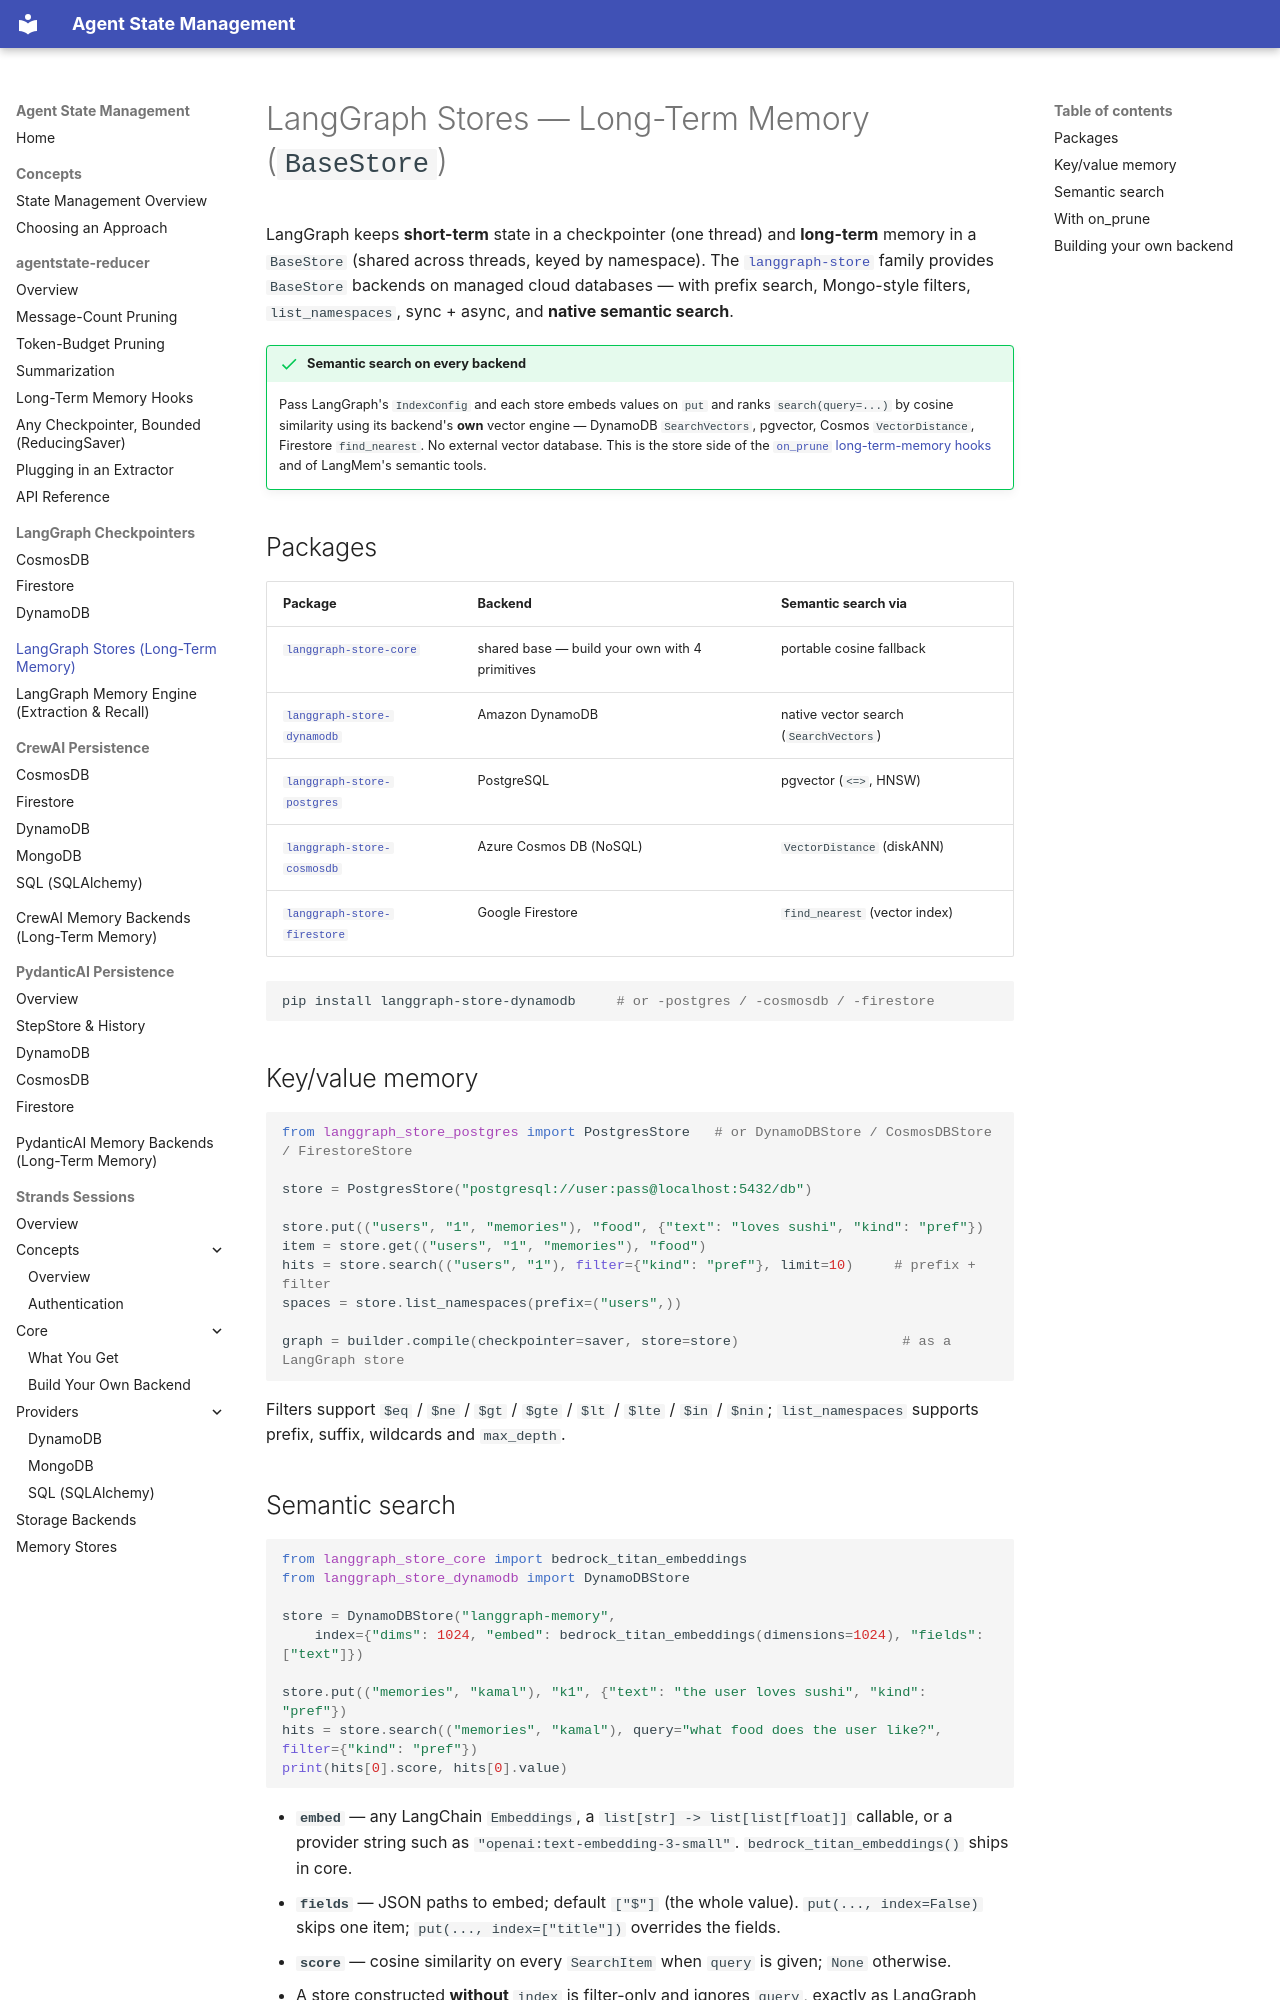

repository: skamalj/agentstate-reducer · page: langgraph/stores/index.html · generator: mkdocs

# LangGraph Stores — Long-Term Memory (`BaseStore`)

LangGraph keeps **short-term** state in a checkpointer (one thread) and **long-term** memory in a `BaseStore` (shared across threads, keyed by namespace). The [`langgraph-store`](https://github.com/skamalj/langgraph-store) family provides `BaseStore` backends on managed cloud databases — with prefix search, Mongo-style filters, `list_namespaces`, sync + async, and **native semantic search**.

!!! success "Semantic search on every backend"
    Pass LangGraph's `IndexConfig` and each store embeds values on `put` and ranks `search(query=...)` by cosine similarity using its backend's **own** vector engine — DynamoDB `SearchVectors`, pgvector, Cosmos `VectorDistance`, Firestore `find_nearest`. No external vector database. This is the store side of the [`on_prune` long-term-memory hooks](../reducer/long-term-memory.md) and of LangMem's semantic tools.

## Packages

| Package | Backend | Semantic search via |
|---|---|---|
| [`langgraph-store-core`](https://pypi.org/project/langgraph-store-core/) | shared base — build your own with 4 primitives | portable cosine fallback |
| [`langgraph-store-dynamodb`](https://pypi.org/project/langgraph-store-dynamodb/) | Amazon DynamoDB | native vector search (`SearchVectors`) |
| [`langgraph-store-postgres`](https://pypi.org/project/langgraph-store-postgres/) | PostgreSQL | pgvector (`<=>`, HNSW) |
| [`langgraph-store-cosmosdb`](https://pypi.org/project/langgraph-store-cosmosdb/) | Azure Cosmos DB (NoSQL) | `VectorDistance` (diskANN) |
| [`langgraph-store-firestore`](https://pypi.org/project/langgraph-store-firestore/) | Google Firestore | `find_nearest` (vector index) |

```bash
pip install langgraph-store-dynamodb     # or -postgres / -cosmosdb / -firestore
```

## Key/value memory

```python
from langgraph_store_postgres import PostgresStore   # or DynamoDBStore / CosmosDBStore / FirestoreStore

store = PostgresStore("postgresql://user:pass@localhost:5432/db")

store.put(("users", "1", "memories"), "food", {"text": "loves sushi", "kind": "pref"})
item = store.get(("users", "1", "memories"), "food")
hits = store.search(("users", "1"), filter={"kind": "pref"}, limit=10)     # prefix + filter
spaces = store.list_namespaces(prefix=("users",))

graph = builder.compile(checkpointer=saver, store=store)                    # as a LangGraph store
```

Filters support `$eq` / `$ne` / `$gt` / `$gte` / `$lt` / `$lte` / `$in` / `$nin`; `list_namespaces` supports prefix, suffix, wildcards and `max_depth`.
